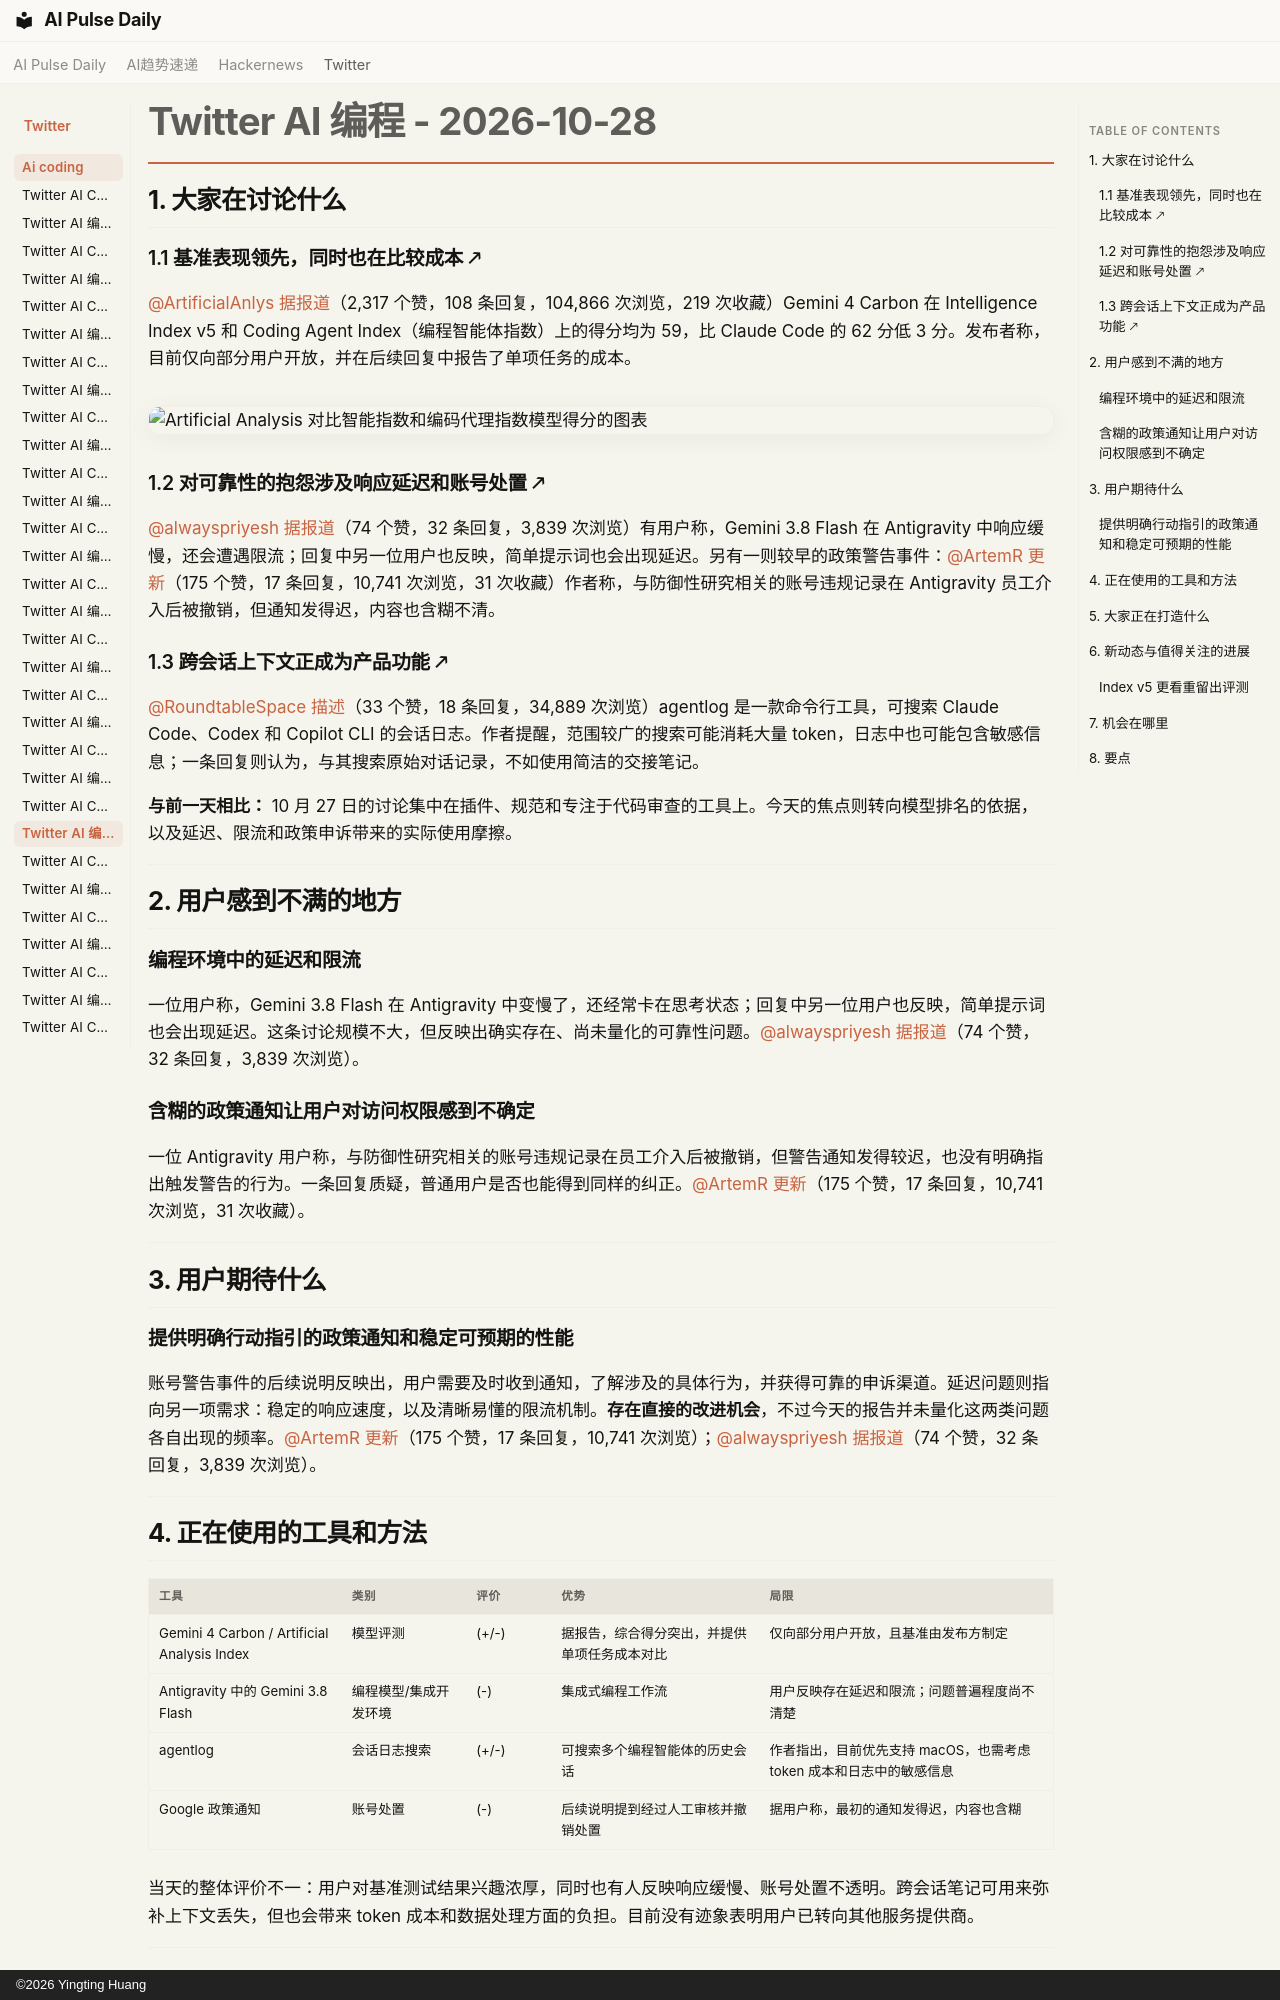

repository: vibewatch/vibewatch.github.io · page: twitter/ai-coding/2026-10-28.zh/index.html · generator: mkdocs · copyright: ©2026 Yingting Huang

# Twitter AI 编程 - 2026-10-28

## 1. 大家在讨论什么

### 1.1 基准表现领先，同时也在比较成本 🡕

[@ArtificialAnlys](https://x.com/ArtificialAnlys) [据报道](https://x.com/ArtificialAnlys/status/2115494553780367384)（2,317 个赞，108 条回复，104,866 次浏览，219 次收藏）Gemini 4 Carbon 在 Intelligence Index v5 和 Coding Agent Index（编程智能体指数）上的得分均为 59，比 Claude Code 的 62 分低 3 分。发布者称，目前仅向部分用户开放，并在后续回复中报告了单项任务的成本。

![Artificial Analysis 对比智能指数和编码代理指数模型得分的图表](https://pbs.twimg.com/media/HVu8EbubkAA3w5b.jpg)

### 1.2 对可靠性的抱怨涉及响应延迟和账号处置 🡕

[@alwayspriyesh](https://x.com/alwayspriyesh) [据报道](https://x.com/alwayspriyesh/status/2115364939066175569)（74 个赞，32 条回复，3,839 次浏览）有用户称，Gemini 3.8 Flash 在 Antigravity 中响应缓慢，还会遭遇限流；回复中另一位用户也反映，简单提示词也会出现延迟。另有一则较早的政策警告事件：[@ArtemR](https://x.com/ArtemR) [更新](https://x.com/ArtemR/status/2115520088178880991)（175 个赞，17 条回复，10,741 次浏览，31 次收藏）作者称，与防御性研究相关的账号违规记录在 Antigravity 员工介入后被撤销，但通知发得迟，内容也含糊不清。

### 1.3 跨会话上下文正成为产品功能 🡕

[@RoundtableSpace](https://x.com/RoundtableSpace) [描述](https://x.com/RoundtableSpace/status/2115371744688996845)（33 个赞，18 条回复，34,889 次浏览）agentlog 是一款命令行工具，可搜索 Claude Code、Codex 和 Copilot CLI 的会话日志。作者提醒，范围较广的搜索可能消耗大量 token，日志中也可能包含敏感信息；一条回复则认为，与其搜索原始对话记录，不如使用简洁的交接笔记。

**与前一天相比：** 10 月 27 日的讨论集中在插件、规范和专注于代码审查的工具上。今天的焦点则转向模型排名的依据，以及延迟、限流和政策申诉带来的实际使用摩擦。



---



## 2. 用户感到不满的地方

### 编程环境中的延迟和限流

一位用户称，Gemini 3.8 Flash 在 Antigravity 中变慢了，还经常卡在思考状态；回复中另一位用户也反映，简单提示词也会出现延迟。这条讨论规模不大，但反映出确实存在、尚未量化的可靠性问题。[@alwayspriyesh](https://x.com/alwayspriyesh) [据报道](https://x.com/alwayspriyesh/status/2115364939066175569)（74 个赞，32 条回复，3,839 次浏览）。

### 含糊的政策通知让用户对访问权限感到不确定

一位 Antigravity 用户称，与防御性研究相关的账号违规记录在员工介入后被撤销，但警告通知发得较迟，也没有明确指出触发警告的行为。一条回复质疑，普通用户是否也能得到同样的纠正。[@ArtemR](https://x.com/ArtemR) [更新](https://x.com/ArtemR/status/2115520088178880991)（175 个赞，17 条回复，10,741 次浏览，31 次收藏）。



---



## 3. 用户期待什么

### 提供明确行动指引的政策通知和稳定可预期的性能

账号警告事件的后续说明反映出，用户需要及时收到通知，了解涉及的具体行为，并获得可靠的申诉渠道。延迟问题则指向另一项需求：稳定的响应速度，以及清晰易懂的限流机制。**存在直接的改进机会**，不过今天的报告并未量化这两类问题各自出现的频率。[@ArtemR](https://x.com/ArtemR) [更新](https://x.com/ArtemR/status/2115520088178880991)（175 个赞，17 条回复，10,741 次浏览）；[@alwayspriyesh](https://x.com/alwayspriyesh) [据报道](https://x.com/alwayspriyesh/status/2115364939066175569)（74 个赞，32 条回复，3,839 次浏览）。



---



## 4. 正在使用的工具和方法

| 工具 | 类别 | 评价 | 优势 | 局限 |
|---|---|---|---|---|
| Gemini 4 Carbon / Artificial Analysis Index | 模型评测 | (+/-) | 据报告，综合得分突出，并提供单项任务成本对比 | 仅向部分用户开放，且基准由发布方制定 |
| Antigravity 中的 Gemini 3.8 Flash | 编程模型/集成开发环境 | (-) | 集成式编程工作流 | 用户反映存在延迟和限流；问题普遍程度尚不清楚 |
| agentlog | 会话日志搜索 | (+/-) | 可搜索多个编程智能体的历史会话 | 作者指出，目前优先支持 macOS，也需考虑 token 成本和日志中的敏感信息 |
| Google 政策通知 | 账号处置 | (-) | 后续说明提到经过人工审核并撤销处置 | 据用户称，最初的通知发得迟，内容也含糊 |

当天的整体评价不一：用户对基准测试结果兴趣浓厚，同时也有人反映响应缓慢、账号处置不透明。跨会话笔记可用来弥补上下文丢失，但也会带来 token 成本和数据处理方面的负担。目前没有迹象表明用户已转向其他服务提供商。

---



## 5. 大家正在打造什么

| 项目 | 开发者 | 功能 | 解决的问题 | 技术栈 | 阶段 | 链接 |
|---|---|---|---|---|---|---|
| agentlog | RoundtableSpace | 跨 Claude Code、Codex 和 Copilot CLI 搜索以往会话日志 | 帮助智能体从先前会话中恢复任务上下文 | CLI；作者称该工具没有依赖项，也不会修改日志 | 测试版 | [公告](https://x.com/RoundtableSpace/status/2115371744688996845)（33 个赞、18 条回复、34,889 次浏览） |

帖子将 agentlog 介绍为一款早期的跨工具记忆工具。作者提醒，Linux 支持尚未在真实日志上测试；范围较广的搜索可能会消耗大量 token；会话日志中也可能包含机密信息。



---



## 6. 新动态与值得关注的进展
